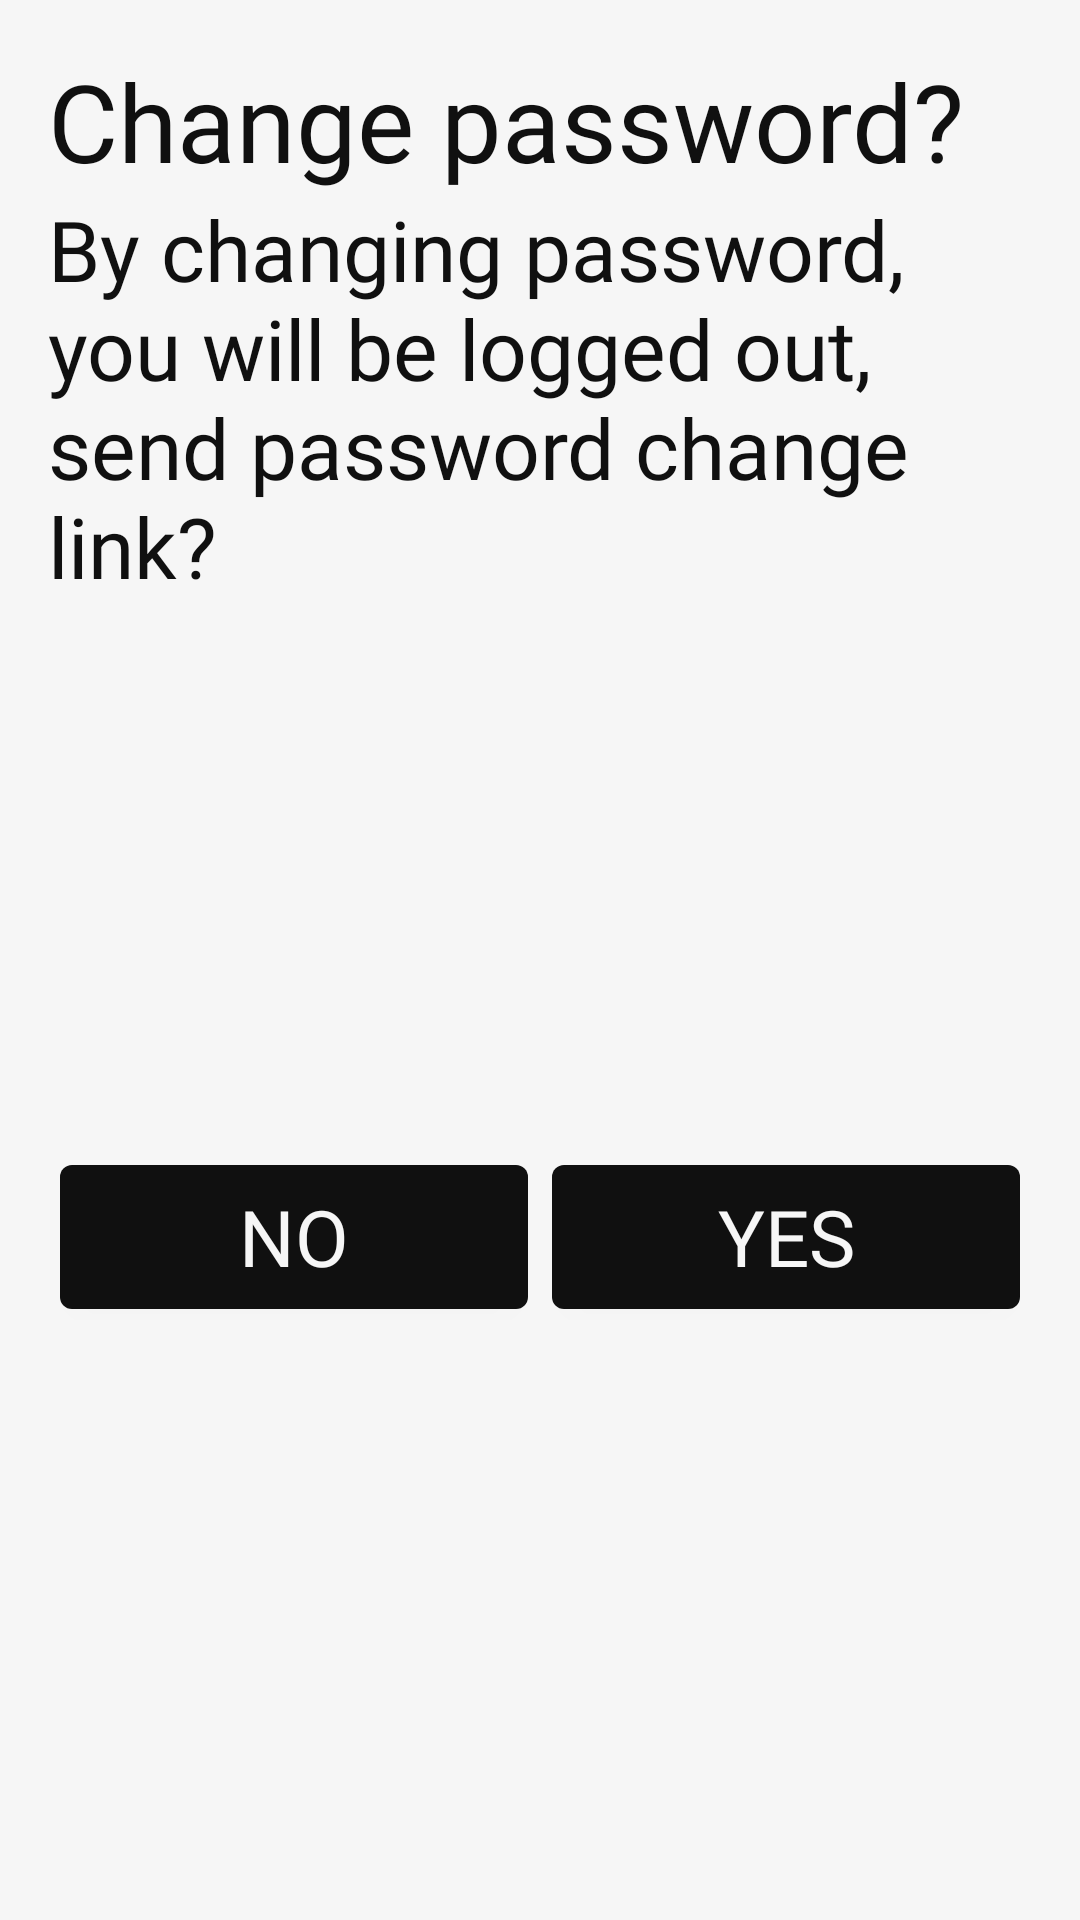

Write the Android layout XML for this screen, with the resource values it uses.
<!-- AndroidManifest.xml: application theme Theme.ExTrack -->
<!-- res/layout/alert_dialog_change_password.xml -->
<?xml version="1.0" encoding="utf-8"?>
<LinearLayout xmlns:android="http://schemas.android.com/apk/res/android"
    android:layout_width="match_parent"
    android:layout_height="wrap_content"
    xmlns:app="http://schemas.android.com/apk/res-auto"
    android:orientation="vertical"
    android:background="@color/bg"
    android:padding="16dp">

    <LinearLayout
        android:layout_width="match_parent"
        android:layout_height="wrap_content"
        android:orientation="vertical">

        <TextView
            android:layout_width="wrap_content"
            android:layout_height="wrap_content"
            app:backgroundTint="@color/off_fg"
            android:text="Change password?"
            android:textColor="@color/fg"
            android:textSize="36sp"
            android:fontFamily="@font/dongle_bold"
            android:layout_alignParentLeft="true"
            />

        <TextView
            android:layout_width="wrap_content"
            android:layout_height="wrap_content"
            app:backgroundTint="@color/off_fg"
            android:text="By changing password, you will be logged out, send password change link?"
            android:textColor="@color/fg"
            android:textSize="28sp"
            android:fontFamily="@font/dongle_bold"
            android:layout_alignParentLeft="true"
            />

    </LinearLayout>

    <LinearLayout
        android:layout_width="match_parent"
        android:layout_height="0dp"
        android:orientation="horizontal"
        android:layout_weight="1"
        android:weightSum="2"
        android:gravity="center_vertical"
        android:layout_marginVertical="16dp">

        <Button
            android:id="@+id/btn_ad_change_password_no"
            android:layout_width="0dp"
            android:layout_height="wrap_content"
            android:background="@drawable/btn_bg"
            app:backgroundTint="@color/fg"
            android:text="No"
            android:textColor="@color/bg"
            android:textSize="26sp"
            android:layout_weight="1"
            android:layout_marginHorizontal="4dp"
            />
        <Button
            android:id="@+id/btn_ad_change_password_yes"
            android:layout_width="0dp"
            android:layout_height="wrap_content"
            android:background="@drawable/btn_bg"
            app:backgroundTint="@color/fg"
            android:text="Yes"
            android:textColor="@color/bg"
            android:textSize="26sp"
            android:layout_weight="1"
            android:layout_marginHorizontal="4dp"
            />

    </LinearLayout>

</LinearLayout>
<!-- resources referenced by this layout -->
<resources>
  <color name="bg">#F6F6F6</color>
  <color name="fg">#101010</color>
  <color name="off_fg">#1F1F1F</color>
  <!-- drawable btn_bg (drawable) -->
  <?xml version="1.0" encoding="utf-8"?>
  <ripple xmlns:android="http://schemas.android.com/apk/res/android" android:color="@color/black">
  
      <item android:id="@+id/btn_ripple">
          <shape android:shape="rectangle">
              <corners
                  android:radius="4dp"
                  />
              <solid
                  android:color="@color/fg"/>
          </shape>
      </item>
  
  </ripple>
  <style name="Theme.ExTrack" parent="Base.Theme.ExTrack" />
  <color name="black">#FF000000</color>
  <style name="Base.Theme.ExTrack" parent="Theme.Material3.DayNight.NoActionBar">
          <item name="fontFamily">@font/dongle_regular</item>
          <item name="android:statusBarColor">@color/bg</item>
          <item name="android:windowLightStatusBar">true</item>
          <item name="android:navigationBarColor">@color/off_bg</item>
          <item name="colorSecondaryContainer">@color/nav_bg</item>
          <item name="colorOnSecondaryContainer">@color/off_bg</item>
      </style>
  <color name="off_bg">#EDEDED</color>
  <color name="nav_bg">#991D1D1D</color>
</resources>
